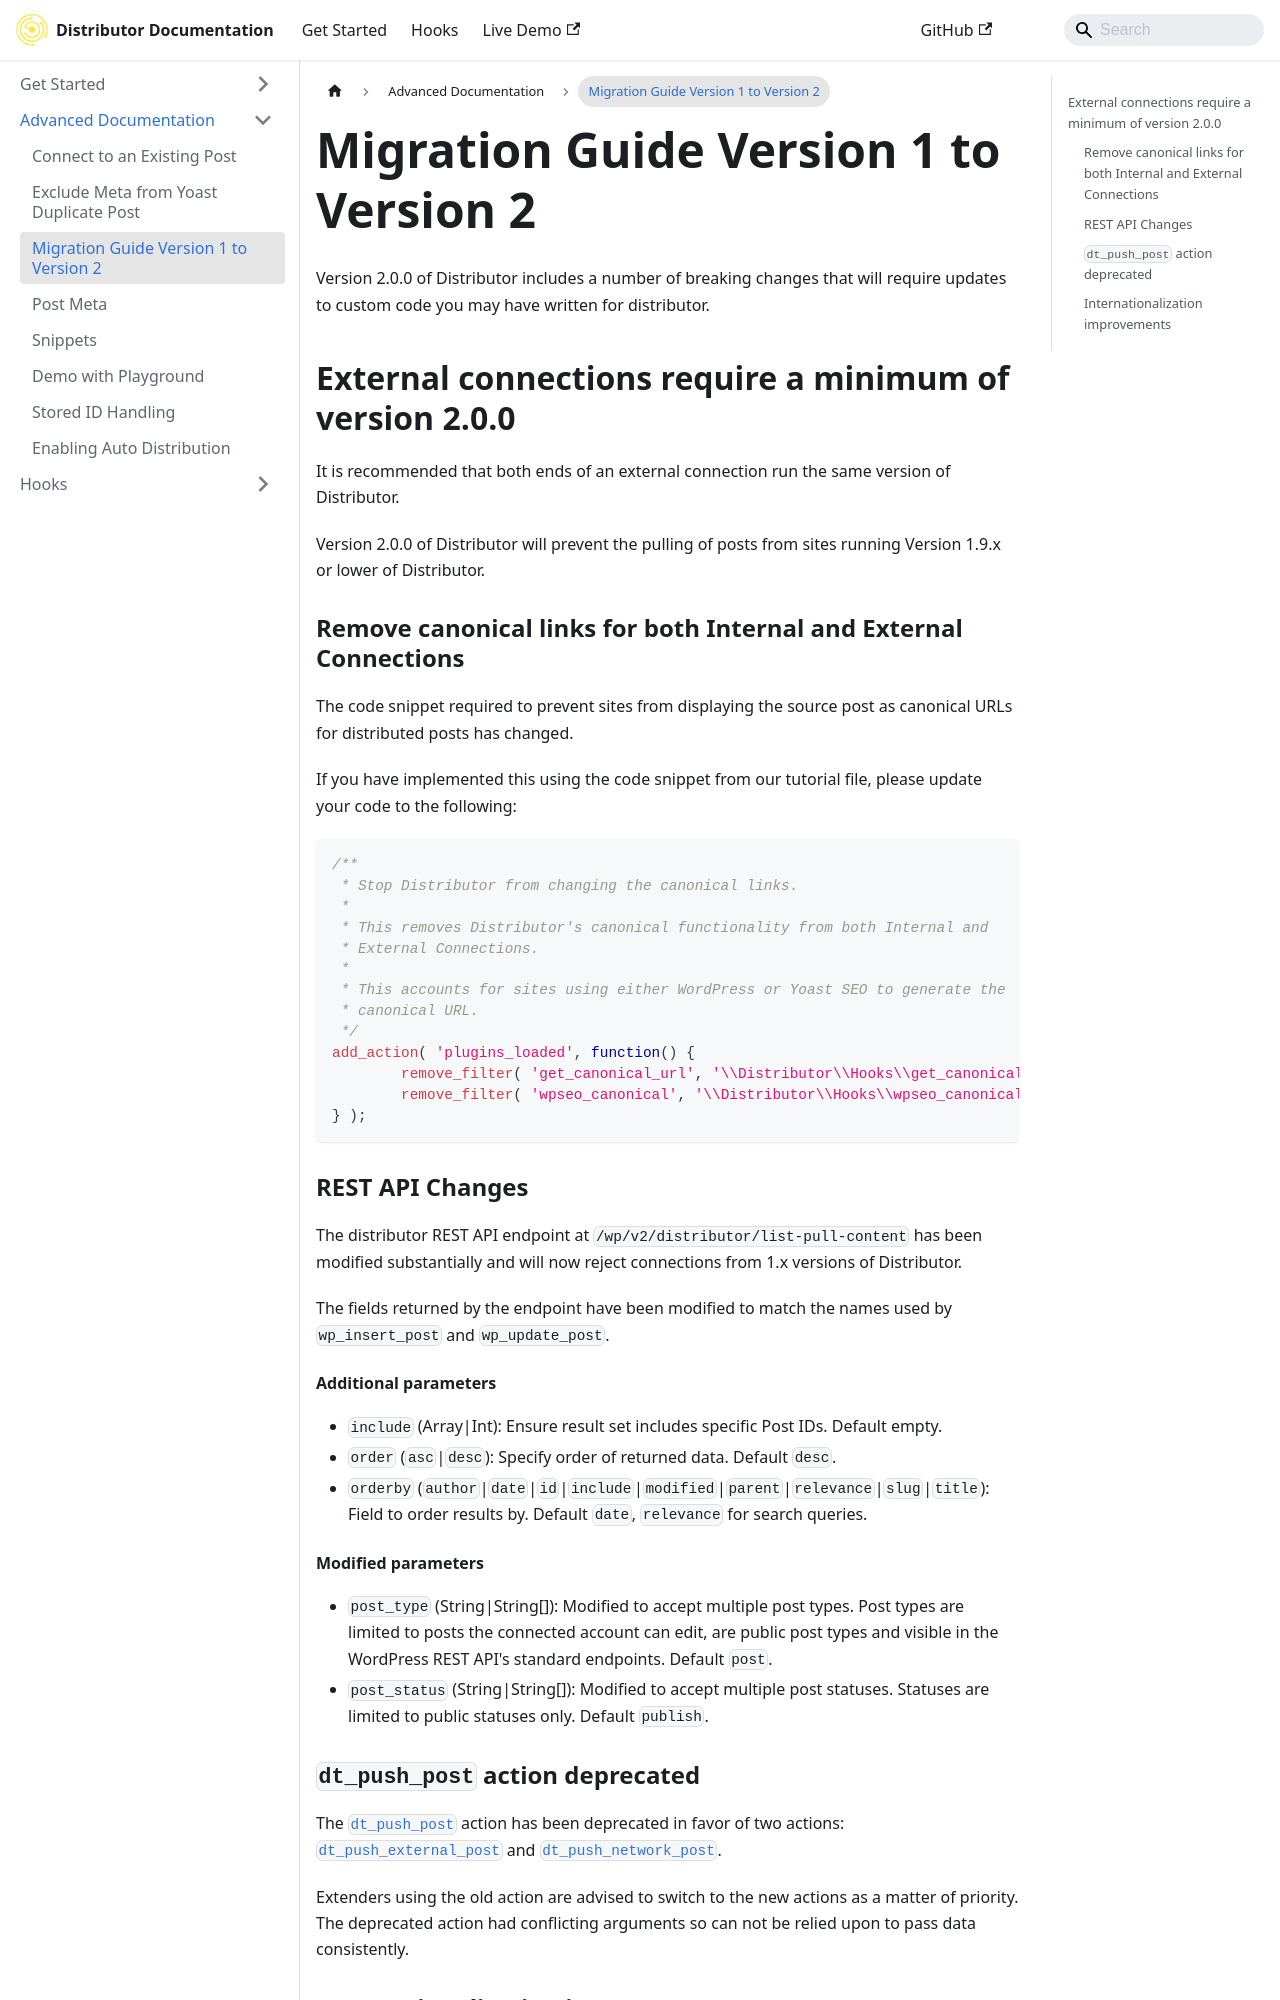

repository: 10up/distributor · page: advanced-docs/migration-guide-version-1-to-version-2/index.html · generator: docusaurus

Version 2.0.0 of Distributor includes a number of breaking changes that will require updates to custom code you may have written for distributor.

## External connections require a minimum of version 2.0.0

It is recommended that both ends of an external connection run the same version of Distributor.

Version 2.0.0 of Distributor will prevent the pulling of posts from sites running Version 1.9.x or lower of Distributor.

### Remove canonical links for both Internal and External Connections

The code snippet required to prevent sites from displaying the source post as canonical URLs for distributed posts has changed.

If you have implemented this using the code snippet from our tutorial file, please update your code to the following:

```php
/**
 * Stop Distributor from changing the canonical links.
 *
 * This removes Distributor's canonical functionality from both Internal and
 * External Connections.
 *
 * This accounts for sites using either WordPress or Yoast SEO to generate the
 * canonical URL.
 */
add_action( 'plugins_loaded', function() {
	remove_filter( 'get_canonical_url', '\\Distributor\\Hooks\\get_canonical_url', 10, 2 );
	remove_filter( 'wpseo_canonical', '\\Distributor\\Hooks\\wpseo_canonical', 10, 2 );
} );
```

### REST API Changes

The distributor REST API endpoint at `/wp/v2/distributor/list-pull-content` has been modified substantially and will now reject connections from 1.x versions of Distributor.

The fields returned by the endpoint have been modified to match the names used by `wp_insert_post` and `wp_update_post`.

#### Additional parameters

* `include` (Array|Int): Ensure result set includes specific Post IDs. Default empty.
* `order` (`asc`|`desc`): Specify order of returned data. Default `desc`.
* `orderby` (`author`|`date`|`id`|`include`|`modified`|`parent`|`relevance`|`slug`|`title`): Field to order results by. Default `date`, `relevance` for search queries.
